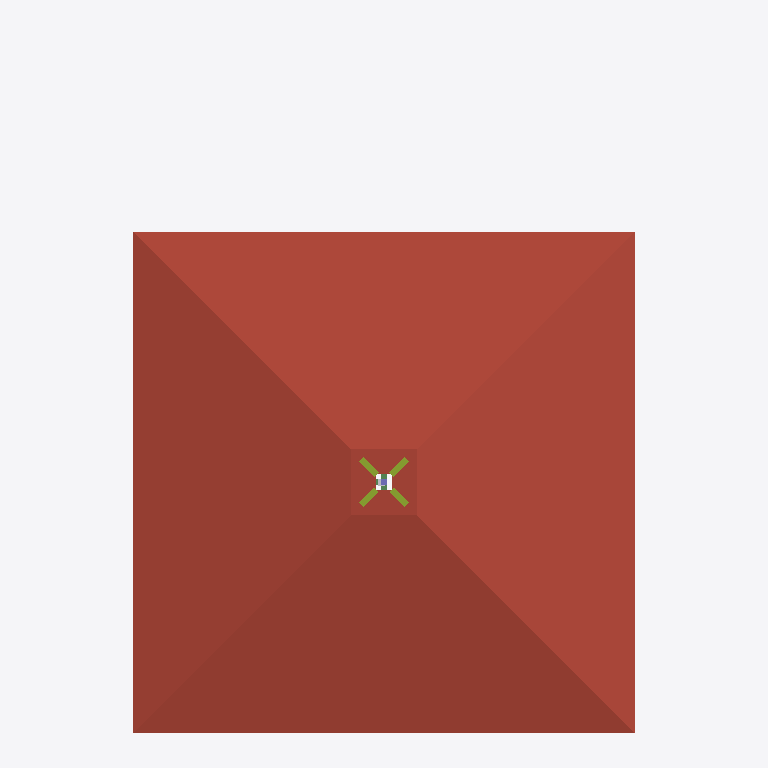
Plan cut of the same IFC building model at storey 'RFL' (level 6.30 m, cut at 7.70 m), seen from above with north up, elements coloured by IFC class: 4 roofs (red-brown), 4 members (olive), 1 beam (green), 1 column (violet). Cut surfaces are drawn darker.
Extent 9.0 m × 12.7 m × 8.2 m (x, y, z). Storeys (4): 設計GL at 0.00 m; 1FL at 0.60 m; 2FL at 3.50 m; RFL at 6.30 m. Elements (1012): 484 IfcMechanicalFastener, 156 IfcMember, 138 IfcColumn, 118 IfcBeam, 64 IfcFooting, 31 IfcWall, 21 IfcSlab.

HEADER;
FILE_DESCRIPTION(('ViewDefinition [CoordinationView_V2.0]'),'2;1');
FILE_NAME('\\Mac\\Home\\Downloads\\サンプル1 (住木邸新築工事).ifc','2026-06-11T14:45:25',('h-ikeda'),('42F4'),'GeometryGymIFCcore v25.7.30.0 by Geometry Gym Pt','ホームズ君「構造EX」','None');
FILE_SCHEMA(('IFC2X3'));
ENDSEC;
DATA;
#12=IFCPROJECT('0UDfHMMMf0Nvvt7orQYZ_I',#11,'HomesKZEX',$,$,$,$,(#149),#13);
#7=IFCSITE('22Aa1lSsHFvwTR9FXb70XM',#11,$,$,$,#6,$,$,.ELEMENT.,$,$,$,$,$);
#26=IFCBUILDING('1aVsQ$cN94ovq1_mByI8Lm',#11,$,$,$,#25,$,$,.ELEMENT.,$,$,$);
#31=IFCBUILDINGSTOREY('2BRUMkh393jQhMpPG6RY4D',#11,'設計GL',$,$,#30,$,$,.ELEMENT.,0.0);
#36=IFCBUILDINGSTOREY('3j$lDoxZbEnOiBXm2NuizK',#11,'1FL',$,$,#39,$,$,.ELEMENT.,600.0);
#43=IFCBUILDINGSTOREY('0VHnObXzX4NxrD6roIFapP',#11,'2FL',$,$,#46,$,$,.ELEMENT.,3500.0);
#50=IFCBUILDINGSTOREY('2WGn$i2HbAJPRRwANAka$i',#11,'RFL',$,$,#53,$,$,.ELEMENT.,6300.0);
#21618=IFCSLAB('1E$5bXmZTFygyOl9r6fhvm',#11,'屋根版:2_3',$,$,#21617,#21612,$,.ROOF.);
#21562=IFCSLAB('2b4SzFz3XBBPb9speG3A_X',#11,'屋根版:2_1',$,$,#21561,#21556,$,.ROOF.);
#21590=IFCSLAB('1r6Niyjqb45u6jszqkkZ44',#11,'屋根版:2_2',$,$,#21589,#21584,$,.ROOF.);
#21646=IFCSLAB('0xQ2evPDDA7ec79W9iW_Ze',#11,'屋根版:2_4',$,$,#21645,#21640,$,.ROOF.);
#11604=IFCMEMBER('3uX6b6jSz0hOJsNOc1kcFR',#11,'木梁:隅木・谷木:2_2',$,$,#11603,#11598,$);
#11686=IFCMEMBER('2MmZqOi9rAWOUYwWnuFvHO',#11,'木梁:隅木・谷木:2_4',$,$,#11685,#11680,$);
#11563=IFCMEMBER('2WhjD97GX9Ue3yoYMytUcr',#11,'木梁:隅木・谷木:2_1',$,$,#11562,#11557,$);
#11645=IFCMEMBER('3oav_11Qr22gRK$rlG$iON',#11,'木梁:隅木・谷木:2_3',$,$,#11644,#11639,$);
#10379=IFCBEAM('0N220KbXL1w9wiBE4iebfP',#11,'木梁:小屋梁:2_6_0',$,$,#10378,#10373,$);
#12894=IFCCOLUMN('28Ae4Ywiv6Cutq6XDRwNY$',#11,'小屋束:2_16',$,'STANDCOLUMN',#12893,#12890,'koyatuka_2_16');
ENDSEC;
